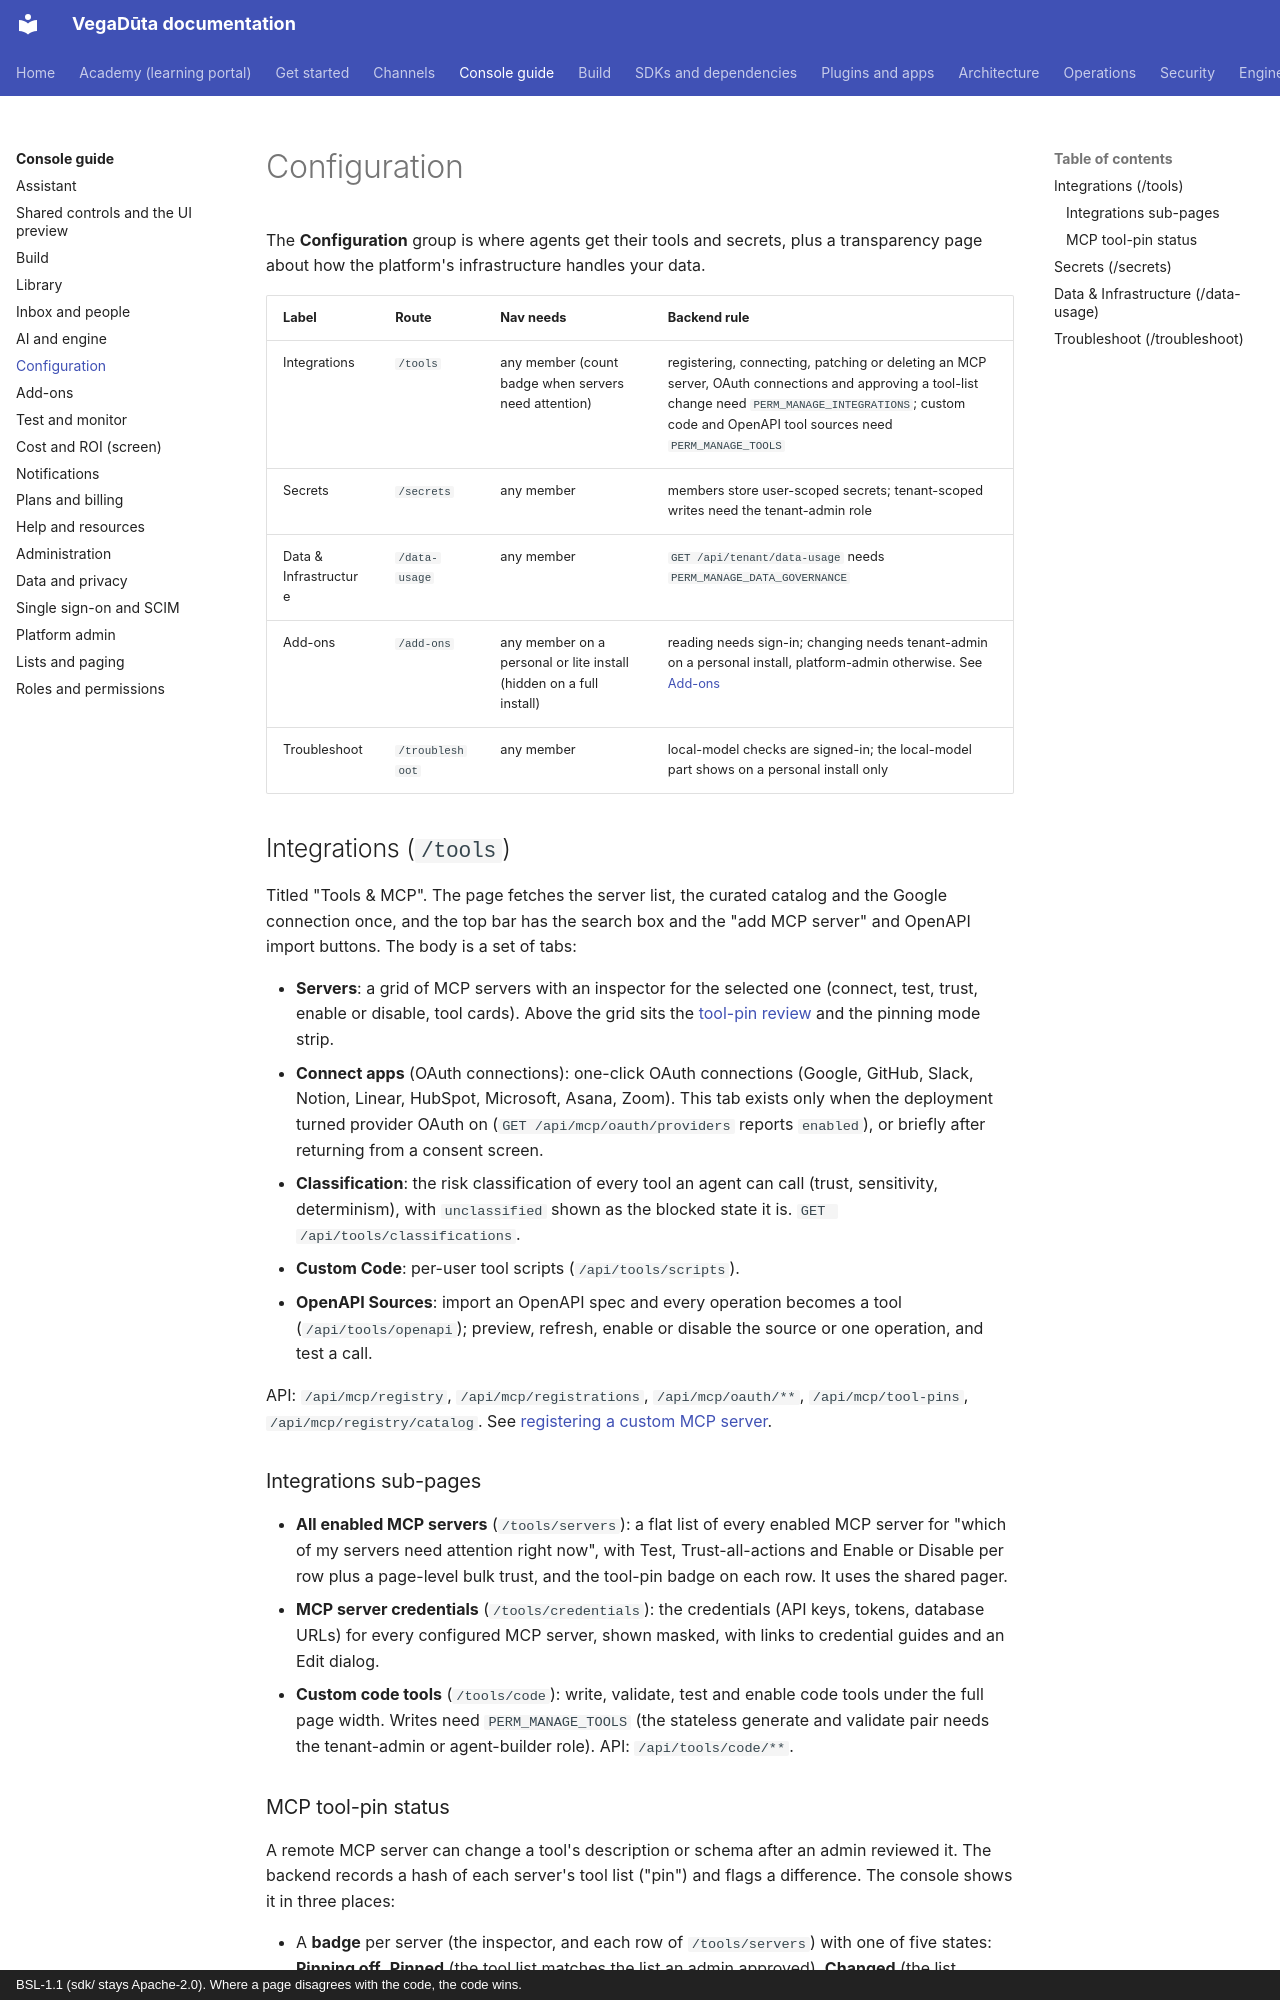

repository: CD-LC/vegaduta · page: console/configuration/index.html · generator: mkdocs · copyright: BSL-1.1 (sdk/ stays Apache-2.0). Where a page disagrees with the code, the code wins.

# Configuration

The **Configuration** group is where agents get their tools and secrets, plus a transparency page about how the
platform's infrastructure handles your data.

| Label | Route | Nav needs | Backend rule |
|---|---|---|---|
| Integrations | `/tools` | any member (count badge when servers need attention) | registering, connecting, patching or deleting an MCP server, OAuth connections and approving a tool-list change need `PERM_MANAGE_INTEGRATIONS`; custom code and OpenAPI tool sources need `PERM_MANAGE_TOOLS` |
| Secrets | `/secrets` | any member | members store user-scoped secrets; tenant-scoped writes need the tenant-admin role |
| Data & Infrastructure | `/data-usage` | any member | `GET /api/tenant/data-usage` needs `PERM_MANAGE_DATA_GOVERNANCE` |
| Add-ons | `/add-ons` | any member on a personal or lite install (hidden on a full install) | reading needs sign-in; changing needs tenant-admin on a personal install, platform-admin otherwise. See [Add-ons](add-ons.md) |
| Troubleshoot | `/troubleshoot` | any member | local-model checks are signed-in; the local-model part shows on a personal install only |

## Integrations (`/tools`)

Titled "Tools & MCP". The page fetches the server list, the curated catalog and the Google connection once, and the
top bar has the search box and the "add MCP server" and OpenAPI import buttons. The body is a set of tabs:

- **Servers**: a grid of MCP servers with an inspector for the selected one (connect, test, trust, enable or
  disable, tool cards). Above the grid sits the [tool-pin review](#mcp-tool-pin-status) and the pinning mode strip.
- **Connect apps** (OAuth connections): one-click OAuth connections (Google, GitHub, Slack, Notion, Linear, HubSpot,
  Microsoft, Asana, Zoom). This tab exists only when the deployment turned provider OAuth on
  (`GET /api/mcp/oauth/providers` reports `enabled`), or briefly after returning from a consent screen.
- **Classification**: the risk classification of every tool an agent can call (trust, sensitivity, determinism),
  with `unclassified` shown as the blocked state it is. `GET /api/tools/classifications`.
- **Custom Code**: per-user tool scripts (`/api/tools/scripts`).
- **OpenAPI Sources**: import an OpenAPI spec and every operation becomes a tool (`/api/tools/openapi`); preview,
  refresh, enable or disable the source or one operation, and test a call.

API: `/api/mcp/registry`, `/api/mcp/registrations`, `/api/mcp/oauth/**`, `/api/mcp/tool-pins`,
`/api/mcp/registry/catalog`. See [registering a custom MCP server](../core/mcp/REGISTERING-A-CUSTOM-MCP-SERVER.md).

### Integrations sub-pages

- **All enabled MCP servers** (`/tools/servers`): a flat list of every enabled MCP server for "which of my servers
  need attention right now", with Test, Trust-all-actions and Enable or Disable per row plus a page-level bulk trust,
  and the tool-pin badge on each row. It uses the shared pager.
- **MCP server credentials** (`/tools/credentials`): the credentials (API keys, tokens, database URLs) for every
  configured MCP server, shown masked, with links to credential guides and an Edit dialog.
- **Custom code tools** (`/tools/code`): write, validate, test and enable code tools under the full page width.
  Writes need `PERM_MANAGE_TOOLS` (the stateless generate and validate pair needs the tenant-admin or agent-builder
  role). API: `/api/tools/code/**`.
